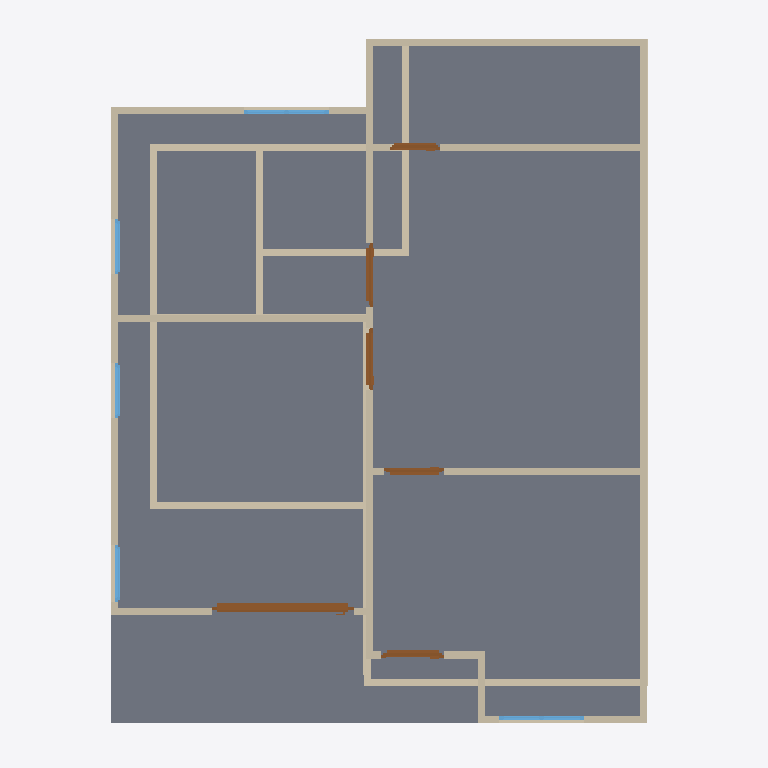
Plan cut of the same IFC building model at storey '2F' (level 3.00 m, cut at 4.40 m), seen from above with north up, elements coloured by IFC class: 26 walls (beige), 6 doors (brown), 5 windows (light blue), 2 slabs (grey). Cut surfaces are drawn darker.
Extent 10.0 m × 10.0 m × 7.1 m (x, y, z). Storeys (3): GF at 0.00 m; 2F at 3.00 m; Roof at 6.00 m. Elements (51): 27 IfcWall, 10 IfcDoor, 9 IfcWindow, 4 IfcSlab, 1 IfcRoof.

HEADER;
FILE_DESCRIPTION(('ViewDefinition[DesignTransferView]'),'2;1');
FILE_NAME('s03-activity.ifc','2026-10-05T20:50:57+08:00',(''),(''),'IfcOpenShell 0.8.5-post1','Bonsai 0.8.5-post1','Nobody');
FILE_SCHEMA(('IFC4'));
ENDSEC;
DATA;
#1=IFCPROJECT('2FsR8ciyP6pQUAYjxSIiS2',$,'My Project',$,$,$,$,(#10,#22),#5);
#27=IFCSITE('2C1BTEQRTA8weAiYP1MiRT',$,'My Site',$,$,#50,$,$,$,$,$,$,$,$);
#33=IFCBUILDING('1N2C0uFoz7YAQs_8VS3F2v',$,'My Building',$,$,#56,$,$,$,$,$,$);
#17631=IFCBUILDING('1VrJn09bj8ZeEfgra3As0U',$,'Roof',$,$,#17652,$,$,$,$,$,$);
#39=IFCBUILDINGSTOREY('0gFWUjrVL2Kf6LOutHogGJ',$,'2F',$,$,#9890,$,$,$,$);
#63=IFCBUILDINGSTOREY('0tchqY4LL8aOTXimtTm6Jp',$,'GF',$,$,#79,$,$,$,$);
#17707=IFCBUILDINGSTOREY('0gfnQlorn0hxX8qkxgc07$',$,'Roof',$,$,#17751,$,$,$,$);
#10979=IFCSLAB('2xvfwzuknEGRJceCnG8eVf',$,'Slab',$,$,#10986,#10993,$,$);
#11195=IFCSLAB('2RCt3DI6f5Hhzo6epo8eWn',$,'Slab',$,$,#11202,#11209,$,$);
#10459=IFCWALL('1MSE_EhVPEOPMAVbiH5jSB',$,'Wall',$,$,#10663,#10465,$,$);
#10121=IFCWALL('0rcxf4CIj86BZZauwf344x',$,'Wall',$,$,#10313,#10127,$,$);
#17940=IFCWALL('2n3AOveL13YANsSU_uBdze',$,'Wall',$,$,#18028,#17946,$,$);
#487=IFCWALL('1FGSSmP7vEvxTqUxexO1hv',$,'Wall',$,$,#762,#493,$,$);
#10046=IFCWALL('1tP$N_gc19U8uDdSpVWQtg',$,'Wall',$,$,#10695,#10052,$,$);
#207=IFCWALL('04vI_Yj8r4wA3TB8adMXf6',$,'Wall',$,$,#1419,#215,$,$);
#11217=IFCWALL('3MelIKGLH1jgLjOIYeBUnG',$,'Wall',$,$,#11273,#11223,$,$);
#11001=IFCWALL('2yB_KTBQX3kvZ0fuvckqRu',$,'Wall',$,$,#11095,#11007,$,$);
#462=IFCWALL('3JjNe15Uv748IL4jHyJmvP',$,'Wall',$,$,#473,#468,$,$);
#512=IFCWALL('35Ur8QfML5dg$zz0$KqHgI',$,'Wall',$,$,#794,#518,$,$);
#11039=IFCWALL('3wfR4BPbz6Tf5BtOH3hW0Q',$,'Wall',$,$,#11154,#11045,$,$);
#10096=IFCWALL('38eh4KIpH1C8yuAscdS_Rt',$,'Wall',$,$,#17934,#10102,$,$);
#19217=IFCDOOR('1eEN0gb6117xC8GZBBGA0B',$,'Door',$,$,#19823,#19226,$,2.0,1.9977182149887085,$,.SLIDING_TO_LEFT.,$);
#1040=IFCWALL('22BaG1Gg99Yu$alF0nWU_o',$,'Wall',$,$,#1082,#1046,$,$);
#1135=IFCWALL('0usTmF$tX5HPAR7sQfiEf$',$,'Wall',$,$,#1374,#1141,$,$);
#10434=IFCWALL('0fp4$0M0n0uAQSgfYgDR0p',$,'Wall',$,$,#10631,#10440,$,$);
#10146=IFCWALL('0qQ9dQKzz8JgQRJPl5eFFU',$,'Wall',$,$,#10345,#10152,$,$);
#1110=IFCWALL('0nWzfn6LzDYvWF35JutkyO',$,'Wall',$,$,#1342,#1116,$,$);
#437=IFCWALL('12v8PzFpDAIQuaMTZVZfmR',$,'Wall',$,$,#703,#443,$,$);
#387=IFCWALL('12aHhZhJr8T8gsi0$6Uwop',$,'Wall',$,$,#1451,#393,$,$);
#537=IFCWALL('2$MWarPy5FFgUhpJRg_Exs',$,'Wall.004',$,$,#826,#543,$,$);
#840=IFCWALL('05u__AvPr7l8D4juhj4RZ0',$,'Wall',$,$,#851,#846,$,$);
#17801=IFCWALL('2Sx0tKZb5FYgtjHDLvHqcQ',$,'Wall',$,$,#17889,#17807,$,$);
#10409=IFCWALL('38ypEBHA5439H3gwtvBSRH',$,'Wall',$,$,#10599,#10415,$,$);
#14105=IFCDOOR('1P6DdnYWf8E8YT9KNm9TYb',$,'Door',$,$,#19719,#14114,$,2.0,0.8830997943878174,$,.SINGLE_SWING_LEFT.,$);
#18159=IFCDOOR('2_3M7PmpXDNeYM7sYJrX8_',$,'Door',$,$,#19101,#18168,$,2.0,0.898565411567688,$,.SINGLE_SWING_LEFT.,$);
#18458=IFCDOOR('0wRNwlh2n1CBwntOz$cDBP',$,'Door',$,$,#19216,#18467,$,2.0,0.8817342519760132,$,.SINGLE_SWING_RIGHT.,$);
#10384=IFCWALL('3ZWgYIROH87BRE3rhKWOll',$,'Wall',$,$,#10567,#10390,$,$);
#13561=IFCDOOR('3JfU_Q_dfEFvY4p9ZwG5zP',$,'Door',$,$,#14104,#13570,$,2.0,0.8411803841590881,$,.SINGLE_SWING_RIGHT.,$);
#14914=IFCWINDOW('2UaGdk37z8bue6HAt2QzLT',$,'Window',$,$,#15455,#14923,$,0.8999999761581421,1.1912853717803955,$,.DOUBLE_PANEL_VERTICAL.,$);
#16704=IFCWINDOW('1qUY_hrLTEz97Tv5XKEdwN',$,'Window',$,$,#17073,#16713,$,0.8999999761581421,1.1888062953948975,$,.DOUBLE_PANEL_VERTICAL.,$);
#11854=IFCDOOR('1pcNIAgdH33h3b99PTqxMq',$,'Door',$,$,#12802,#11863,$,2.0,0.7012650966644287,$,.SINGLE_SWING_LEFT.,$);
#10359=IFCWALL('1k3wJiUsH7XQAFhz1YpMDi',$,'Wall',$,$,#10767,#10365,$,$);
#16223=IFCWINDOW('2_IgfTnYP7kBPvph9uVeX2',$,'Window',$,$,#16484,#16232,$,0.8999999761581421,0.7973242998123169,$,.SINGLE_PANEL.,$);
#15537=IFCWINDOW('0cpRh7qzzCDOgogndmMre7',$,'Window',$,$,#15798,#15546,$,0.8999999761581421,0.768947184085846,$,.SINGLE_PANEL.,$);
#15880=IFCWINDOW('1Wagg6uZnD2fyrttM66q0c',$,'Window',$,$,#16141,#15889,$,0.8999999761581421,0.771426260471344,$,.SINGLE_PANEL.,$);
#865=IFCWALL('2lurnePJb86vUHJCn76vdF',$,'Wall',$,$,#876,#871,$,$);
ENDSEC;
